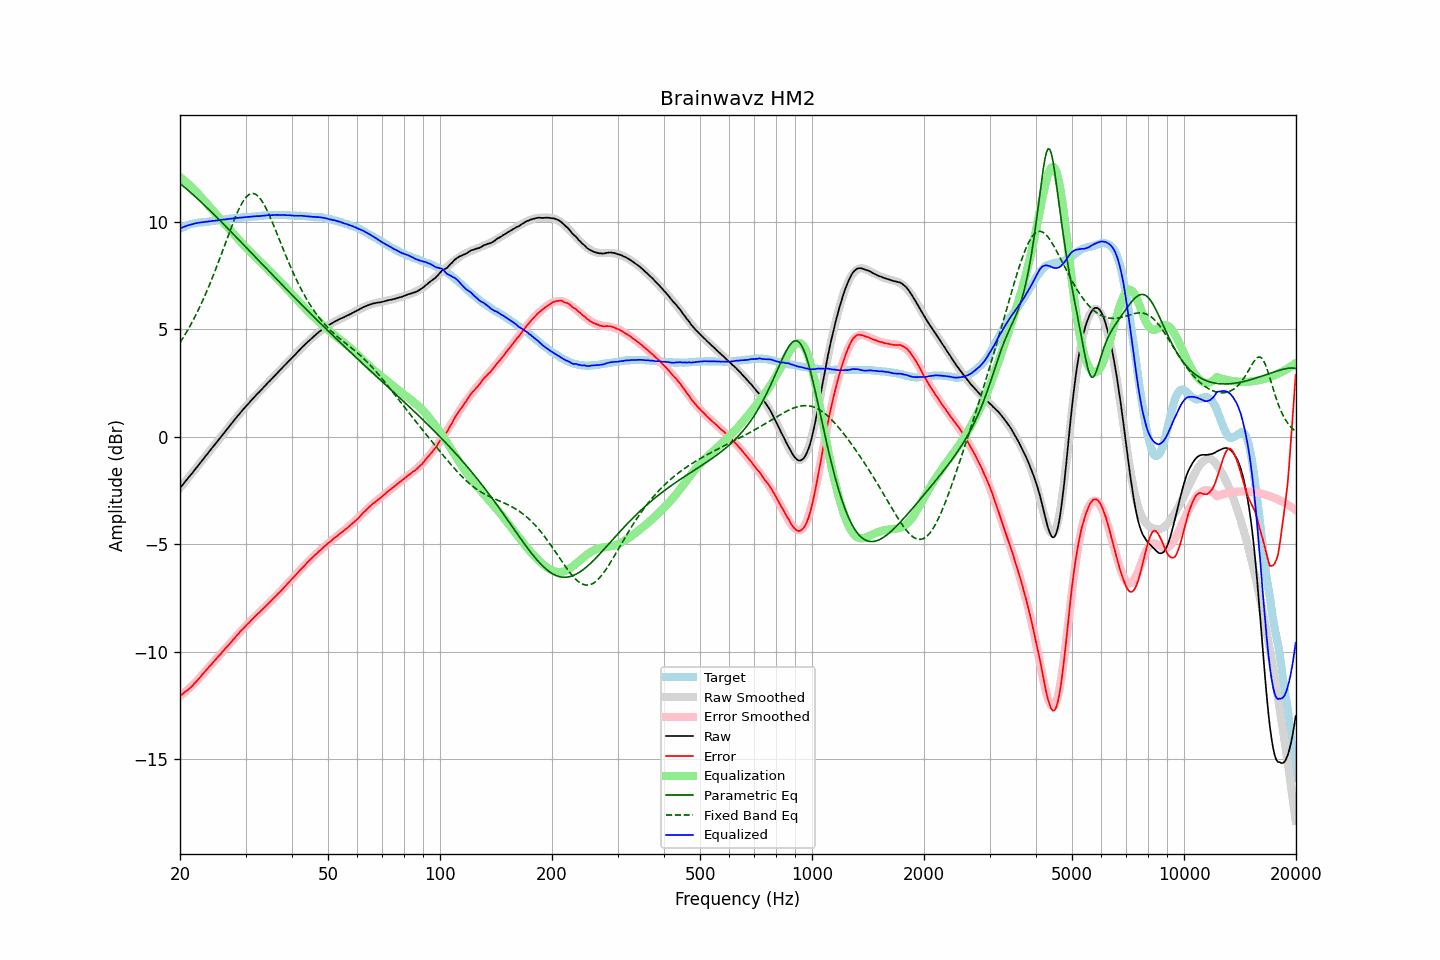

Source data for this figure (header and first rows):
frequency, raw, error, smoothed, error_smoothed, equalization, parametric_eq, fixed_band_eq, equalized_raw, equalized_smoothed, target
20.00, -2.39, -12.05, -2.39, -12.07, 12.07, 11.77, 4.38, 9.68, 9.68, 9.66
20.20, -2.30, -12.00, -2.30, -12.01, 12.01, 11.71, 4.49, 9.71, 9.71, 9.70
20.40, -2.21, -11.95, -2.21, -11.95, 11.95, 11.65, 4.61, 9.74, 9.74, 9.74
20.61, -2.11, -11.88, -2.12, -11.89, 11.89, 11.58, 4.73, 9.77, 9.77, 9.77
20.81, -2.02, -11.83, -2.02, -11.82, 11.82, 11.52, 4.85, 9.80, 9.80, 9.81
21.02, -1.93, -11.78, -1.93, -11.75, 11.75, 11.46, 4.98, 9.82, 9.82, 9.85
21.23, -1.84, -11.71, -1.84, -11.69, 11.69, 11.39, 5.12, 9.85, 9.85, 9.87
21.44, -1.75, -11.63, -1.75, -11.61, 11.61, 11.33, 5.25, 9.87, 9.87, 9.89
21.66, -1.66, -11.57, -1.65, -11.54, 11.54, 11.26, 5.39, 9.88, 9.89, 9.91
21.87, -1.56, -11.47, -1.56, -11.47, 11.47, 11.19, 5.53, 9.91, 9.91, 9.92
22.09, -1.47, -11.40, -1.47, -11.39, 11.39, 11.12, 5.68, 9.93, 9.93, 9.93
22.31, -1.38, -11.32, -1.37, -11.32, 11.32, 11.06, 5.83, 9.94, 9.94, 9.94
22.54, -1.28, -11.23, -1.28, -11.23, 11.23, 10.99, 5.98, 9.95, 9.95, 9.95
22.76, -1.19, -11.15, -1.19, -11.15, 11.15, 10.92, 6.14, 9.96, 9.96, 9.96
22.99, -1.09, -11.05, -1.09, -11.06, 11.06, 10.85, 6.31, 9.97, 9.97, 9.96
23.22, -1.00, -10.97, -1.00, -10.98, 10.98, 10.78, 6.47, 9.98, 9.98, 9.97
23.45, -0.90, -10.88, -0.90, -10.89, 10.89, 10.70, 6.64, 9.99, 9.99, 9.98
23.69, -0.81, -10.80, -0.81, -10.81, 10.81, 10.63, 6.82, 9.99, 10.00, 9.99
23.92, -0.71, -10.71, -0.71, -10.72, 10.72, 10.56, 6.99, 10.01, 10.01, 10.00
24.16, -0.62, -10.64, -0.62, -10.63, 10.63, 10.49, 7.18, 10.02, 10.02, 10.02
24.40, -0.52, -10.56, -0.53, -10.55, 10.55, 10.41, 7.36, 10.03, 10.02, 10.04
24.65, -0.43, -10.47, -0.43, -10.47, 10.47, 10.34, 7.55, 10.03, 10.03, 10.04
24.89, -0.34, -10.38, -0.34, -10.38, 10.38, 10.27, 7.74, 10.04, 10.04, 10.05
25.14, -0.25, -10.30, -0.24, -10.30, 10.30, 10.19, 7.94, 10.05, 10.05, 10.05
25.39, -0.15, -10.21, -0.15, -10.21, 10.21, 10.12, 8.14, 10.07, 10.06, 10.06
25.65, -0.06, -10.14, -0.06, -10.13, 10.13, 10.04, 8.34, 10.07, 10.08, 10.08
25.91, 0.04, -10.04, 0.04, -10.05, 10.05, 9.97, 8.54, 10.09, 10.09, 10.08
26.16, 0.13, -9.96, 0.13, -9.96, 9.96, 9.89, 8.74, 10.10, 10.09, 10.09
26.43, 0.22, -9.88, 0.23, -9.88, 9.88, 9.81, 8.95, 10.10, 10.10, 10.10
26.69, 0.32, -9.79, 0.32, -9.79, 9.79, 9.74, 9.15, 10.11, 10.11, 10.11
26.96, 0.41, -9.72, 0.41, -9.71, 9.71, 9.66, 9.35, 10.12, 10.12, 10.13
27.23, 0.51, -9.63, 0.51, -9.62, 9.62, 9.58, 9.55, 10.13, 10.13, 10.13
27.50, 0.60, -9.54, 0.60, -9.54, 9.54, 9.51, 9.75, 10.14, 10.14, 10.14
27.77, 0.69, -9.45, 0.69, -9.45, 9.45, 9.43, 9.94, 10.14, 10.15, 10.14
28.05, 0.79, -9.37, 0.79, -9.37, 9.37, 9.35, 10.13, 10.16, 10.15, 10.16
28.33, 0.88, -9.28, 0.88, -9.28, 9.28, 9.28, 10.31, 10.16, 10.16, 10.16
28.62, 0.97, -9.20, 0.97, -9.20, 9.20, 9.20, 10.48, 10.17, 10.17, 10.17
28.90, 1.06, -9.11, 1.06, -9.12, 9.12, 9.12, 10.64, 10.18, 10.18, 10.17
29.19, 1.15, -9.02, 1.15, -9.04, 9.04, 9.04, 10.78, 10.19, 10.18, 10.17
29.48, 1.24, -8.96, 1.24, -8.95, 8.95, 8.97, 10.91, 10.20, 10.19, 10.20
29.78, 1.32, -8.88, 1.32, -8.87, 8.87, 8.89, 11.03, 10.19, 10.20, 10.20
30.08, 1.41, -8.80, 1.41, -8.80, 8.80, 8.81, 11.12, 10.20, 10.20, 10.21
30.38, 1.49, -8.72, 1.49, -8.72, 8.72, 8.73, 11.20, 10.21, 10.21, 10.21
30.68, 1.57, -8.65, 1.57, -8.64, 8.64, 8.65, 11.26, 10.21, 10.22, 10.22
30.99, 1.66, -8.56, 1.66, -8.57, 8.57, 8.58, 11.29, 10.23, 10.22, 10.22
31.30, 1.74, -8.49, 1.74, -8.49, 8.49, 8.50, 11.31, 10.23, 10.23, 10.23
31.61, 1.82, -8.42, 1.82, -8.42, 8.42, 8.42, 11.30, 10.24, 10.24, 10.24
31.93, 1.90, -8.34, 1.90, -8.35, 8.35, 8.34, 11.27, 10.25, 10.24, 10.24
32.24, 1.98, -8.26, 1.98, -8.27, 8.27, 8.26, 11.22, 10.26, 10.25, 10.24
32.57, 2.05, -8.21, 2.06, -8.20, 8.20, 8.19, 11.15, 10.25, 10.26, 10.26
32.89, 2.13, -8.13, 2.13, -8.13, 8.13, 8.11, 11.06, 10.26, 10.26, 10.26
33.22, 2.21, -8.06, 2.21, -8.06, 8.06, 8.03, 10.95, 10.27, 10.27, 10.27
33.55, 2.29, -7.99, 2.29, -7.98, 7.98, 7.95, 10.83, 10.28, 10.28, 10.28
33.89, 2.37, -7.92, 2.37, -7.91, 7.91, 7.87, 10.69, 10.28, 10.28, 10.29
34.23, 2.45, -7.84, 2.45, -7.84, 7.84, 7.80, 10.54, 10.29, 10.29, 10.29
34.57, 2.53, -7.77, 2.53, -7.77, 7.77, 7.72, 10.39, 10.30, 10.29, 10.30
34.92, 2.60, -7.70, 2.60, -7.69, 7.69, 7.64, 10.22, 10.29, 10.30, 10.29
35.27, 2.68, -7.62, 2.68, -7.62, 7.62, 7.56, 10.05, 10.30, 10.30, 10.30
35.62, 2.76, -7.55, 2.76, -7.54, 7.54, 7.49, 9.87, 10.30, 10.31, 10.31
35.97, 2.84, -7.46, 2.84, -7.47, 7.47, 7.41, 9.68, 10.31, 10.31, 10.30
... 635 more rows
